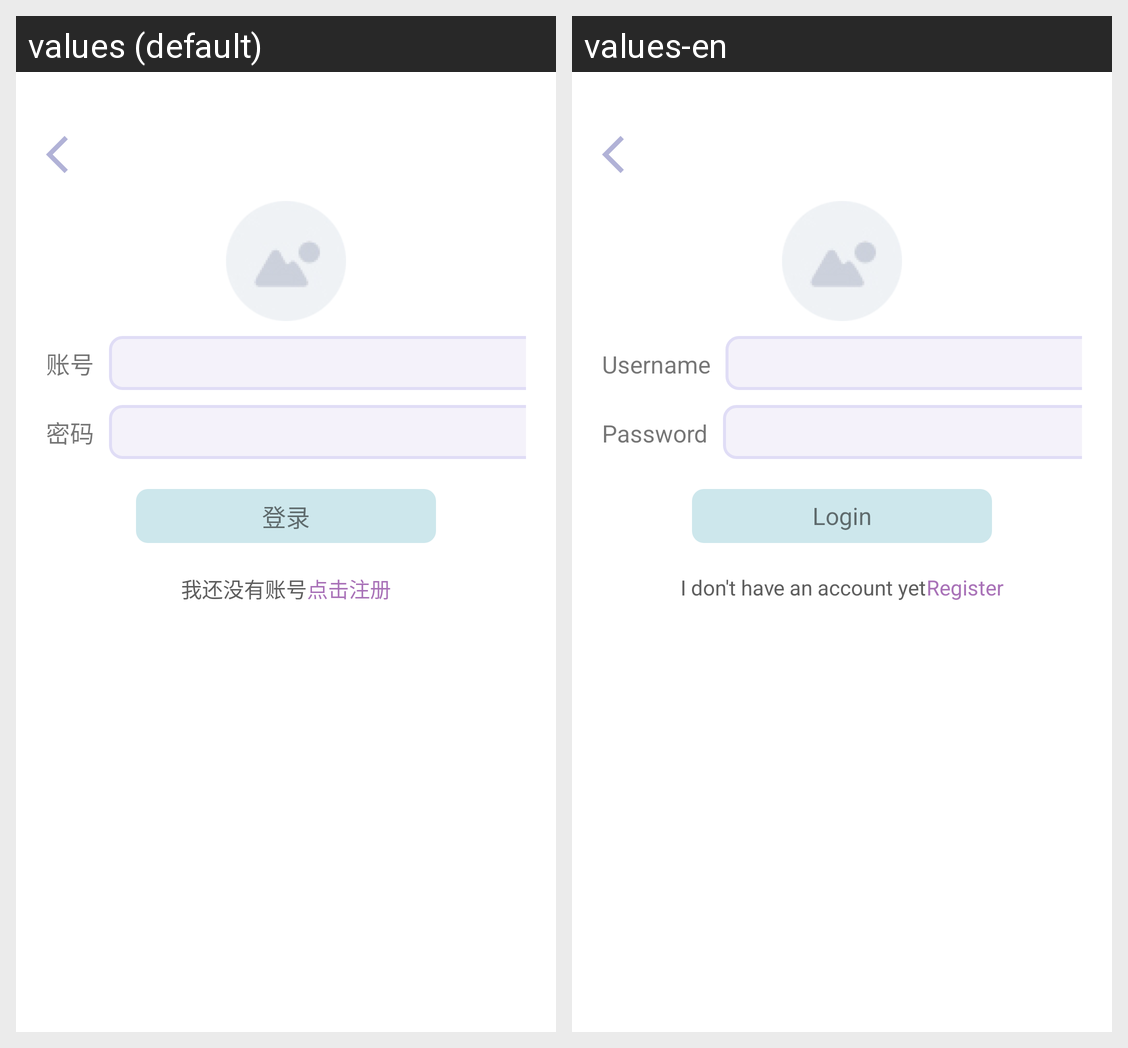

Translations of the strings shown on this Android screen, per locale in the grid:
Android screen res/layout/activity_login_view.xml rendered under 2 locales, left to right: values (default), values-en. Device: Nexus 5 (rendered at 1080×1920; each locale shown at half size, 540×960, under a caption strip naming it); theme Theme.MedicalService.
Strings drawn on this screen, with the default value and each locale's value (text and hints the layout hard-codes, and strings that could not be matched under every locale, appear in the picture but are not listed):

username
  values: 账号
  values-en: Username

password
  values: 密码
  values-en: Password

login
  values: 登录
  values-en: Login

still_have_no_account
  values: 我还没有账号
  values-en: I don't have an account yet

register
  values: 点击注册
  values-en: Register
